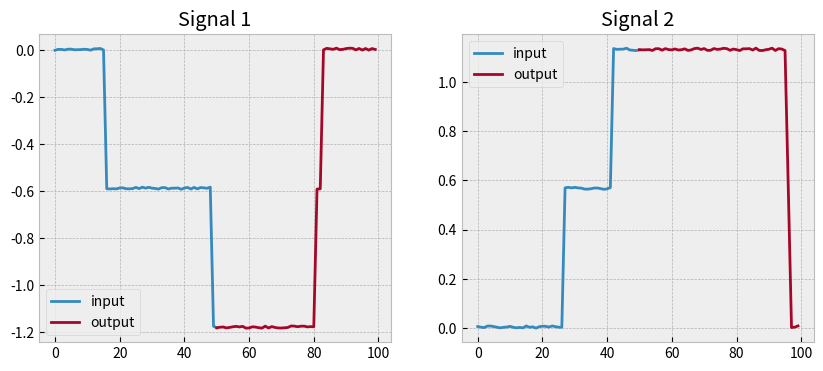

Python code for this plot:
# Machine Learning for Times Series
# DILATE Project
#
# [redacted]
# M2 MVA


import numpy as np


def generate_synthetic_dataset(n_samples: int, n_dim: int, input_length: int, output_length: int, 
                              scale: float=1, n_breakpoints: int=1):
    """
    Parameters
        n_samples: number of samples
        n_dim: number of dimension
        input_length: input length
        output_length: output length
        scale: scale
        n_breakpoints: number of breakpoints to introduce in each signal
    Returns
        input: input signals
        output: signals to predicts
    """
    signal_length = input_length + output_length
    signals = []

    for _ in range(n_samples):
        signal = scale * np.random.random(size=(signal_length, n_dim))
        if n_breakpoints > 0:
            a = np.random.randint(1, signal_length//2, size=n_breakpoints)
            b = np.random.randint(signal_length//2, signal_length, size=n_breakpoints)
            i = np.random.random(size=n_dim)
            j = np.random.random(size=n_dim)
            for (ak, bk) in zip(a, b):
                signal[ak:bk] += j - i
        signals.append(signal)
    
    signals = np.stack(signals)
    input_signals = signals[:, :input_length]
    output_signals = signals[:, input_length:]
    return input_signals, output_signals


if __name__ == "__main__":
    import matplotlib.pyplot as plt
    plt.style.use("bmh")

    n_samples = 2
    input_length = 50
    output_length = 50

    n_dim = 1

    input_signals, output_signals = generate_synthetic_dataset(n_samples, n_dim, input_length, output_length, scale=0.01, n_breakpoints=2)

    plt.figure(figsize=(5 * n_samples, 4))
    for i in range(n_samples):
        plt.subplot(1, n_samples, i + 1)
        plt.plot(np.arange(0, input_length + 1), np.vstack([input_signals[i], output_signals[i][0]]), label="input")
        plt.plot(np.arange(input_length, input_length + output_length), output_signals[i], label="output")
        plt.title(f"Signal {i + 1}")
        plt.legend()
    plt.show()